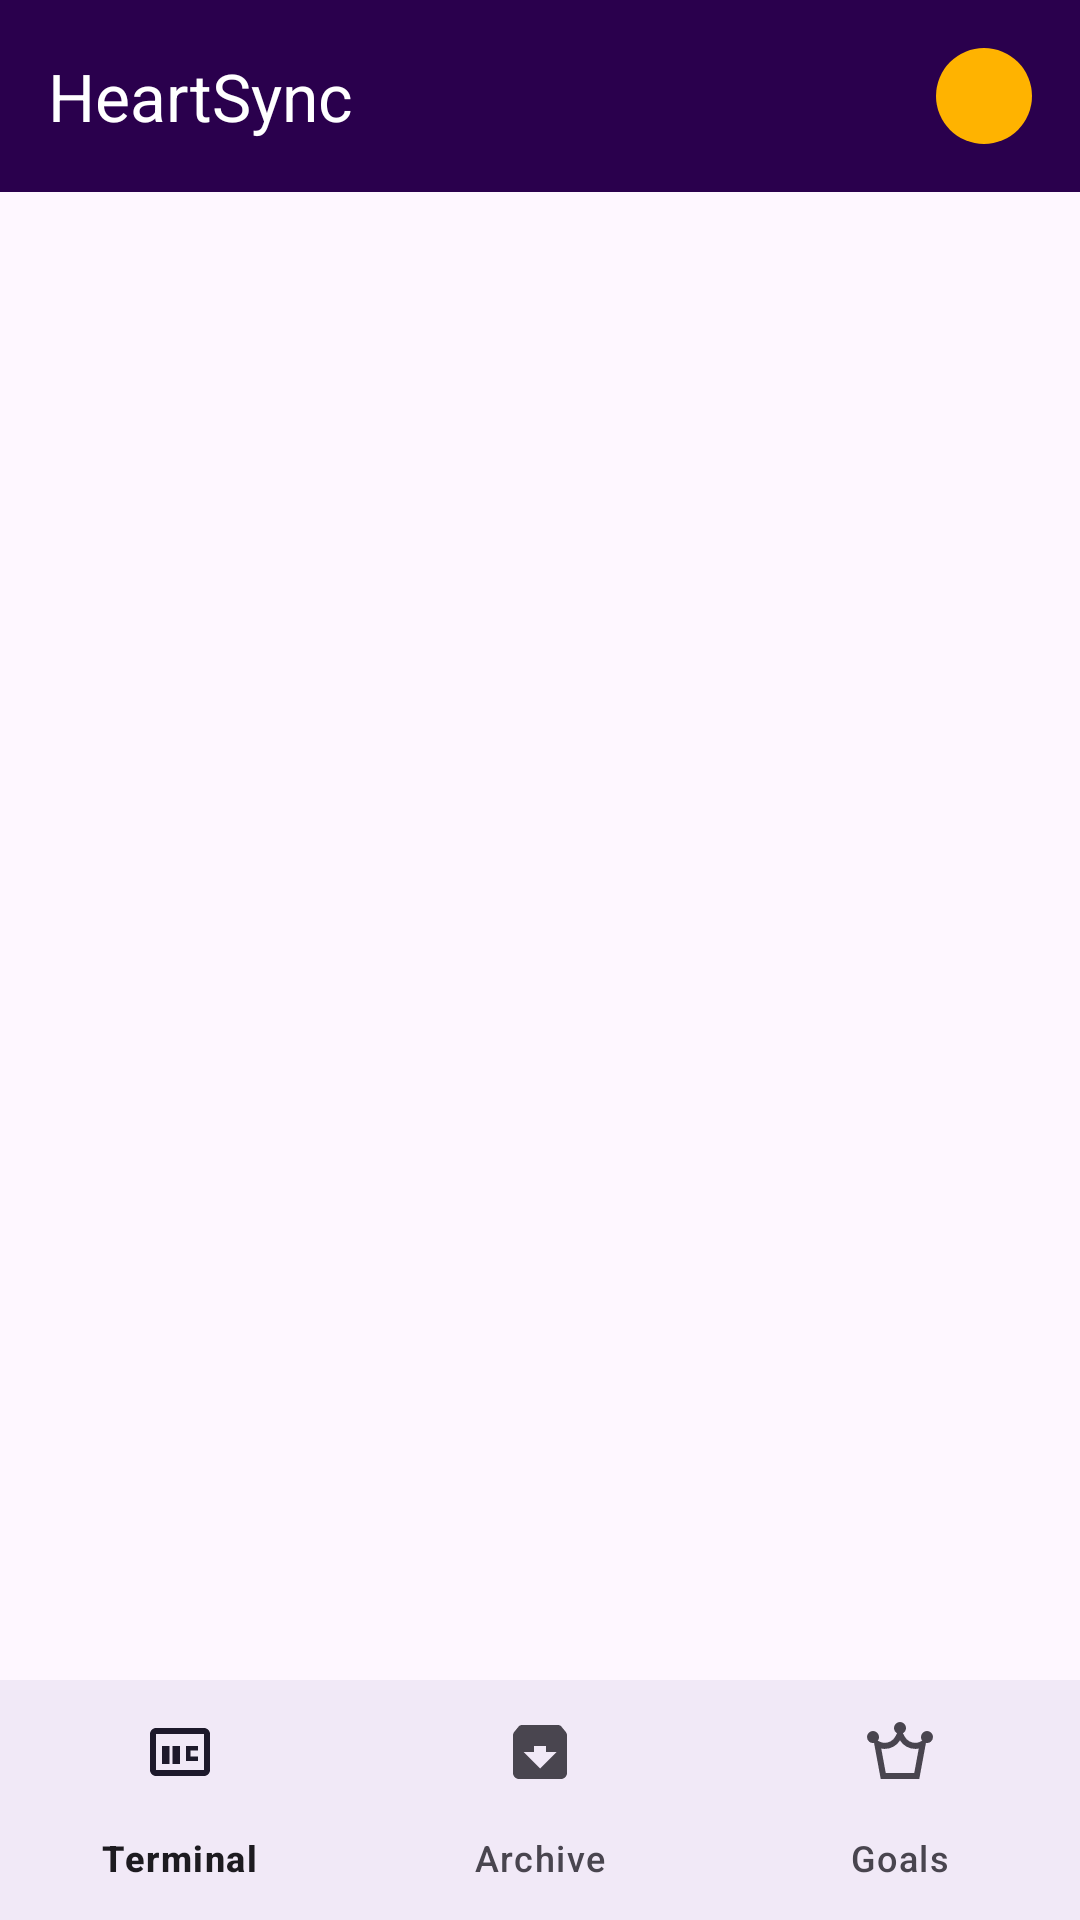

Produce the Android XML layout that renders to this screen, including the resource entries it uses.
<!-- AndroidManifest.xml: application theme Theme.HeartSync -->
<!-- res/layout/activity_main.xml -->
<?xml version="1.0" encoding="utf-8"?>
<androidx.constraintlayout.widget.ConstraintLayout xmlns:android="http://schemas.android.com/apk/res/android"
    xmlns:app="http://schemas.android.com/apk/res-auto"
    xmlns:tools="http://schemas.android.com/tools"
    android:id="@+id/main"
    android:layout_width="match_parent"
    android:layout_height="match_parent"
    tools:context=".MainActivity">

    
    <com.google.android.material.appbar.MaterialToolbar
        android:id="@+id/toolbar"
        android:layout_width="0dp"
        android:layout_height="?attr/actionBarSize"
        android:background="@color/deep_purple"
        app:titleTextColor="@android:color/white"
        app:title="HeartSync"
        app:layout_constraintTop_toTopOf="parent"
        app:layout_constraintStart_toStartOf="parent"
        app:layout_constraintEnd_toEndOf="parent">

        <TextView
            android:id="@+id/tv_username"
            android:layout_width="32dp"
            android:layout_height="32dp"
            android:layout_gravity="end"
            android:layout_marginEnd="16dp"
            android:background="@drawable/rounded_profile_bg"
            android:clickable="true"
            android:contentDescription="@string/profile_icon_desc"
            android:focusable="true"
            android:gravity="center"
            android:textColor="@android:color/white"
            android:textSize="14sp"
            android:textStyle="bold"
            tools:text="JD" />
    </com.google.android.material.appbar.MaterialToolbar>

    
    <FrameLayout
        android:id="@+id/fragment_container"
        android:layout_width="0dp"
        android:layout_height="0dp"
        app:layout_constraintTop_toBottomOf="@id/toolbar"
        app:layout_constraintBottom_toTopOf="@id/bottom_nav"
        app:layout_constraintStart_toStartOf="parent"
        app:layout_constraintEnd_toEndOf="parent" />

    
    <com.google.android.material.bottomnavigation.BottomNavigationView
        android:id="@+id/bottom_nav"
        android:layout_width="0dp"
        android:layout_height="wrap_content"
        android:background="?attr/colorSurface"
        app:menu="@menu/bottom_nav_menu"
        app:layout_constraintBottom_toBottomOf="parent"
        app:layout_constraintStart_toStartOf="parent"
        app:layout_constraintEnd_toEndOf="parent" />

</androidx.constraintlayout.widget.ConstraintLayout>
<!-- resources referenced by this layout -->
<resources>
  <color name="deep_purple">#2A004D</color>
  <!-- drawable rounded_profile_bg (drawable) -->
  <?xml version="1.0" encoding="utf-8"?>
  <shape xmlns:android="http://schemas.android.com/apk/res/android"
      android:shape="oval">
      <solid android:color="#FFB300" />
  
      <size android:width="32dp" android:height="32dp"/>
  </shape>
  <string name="profile_icon_desc">User Profile Icon</string>
  <style name="Theme.HeartSync" parent="Base.Theme.HeartSync" />
  <style name="Base.Theme.HeartSync" parent="Theme.Material3.DayNight.NoActionBar">
          
          
      </style>
</resources>
